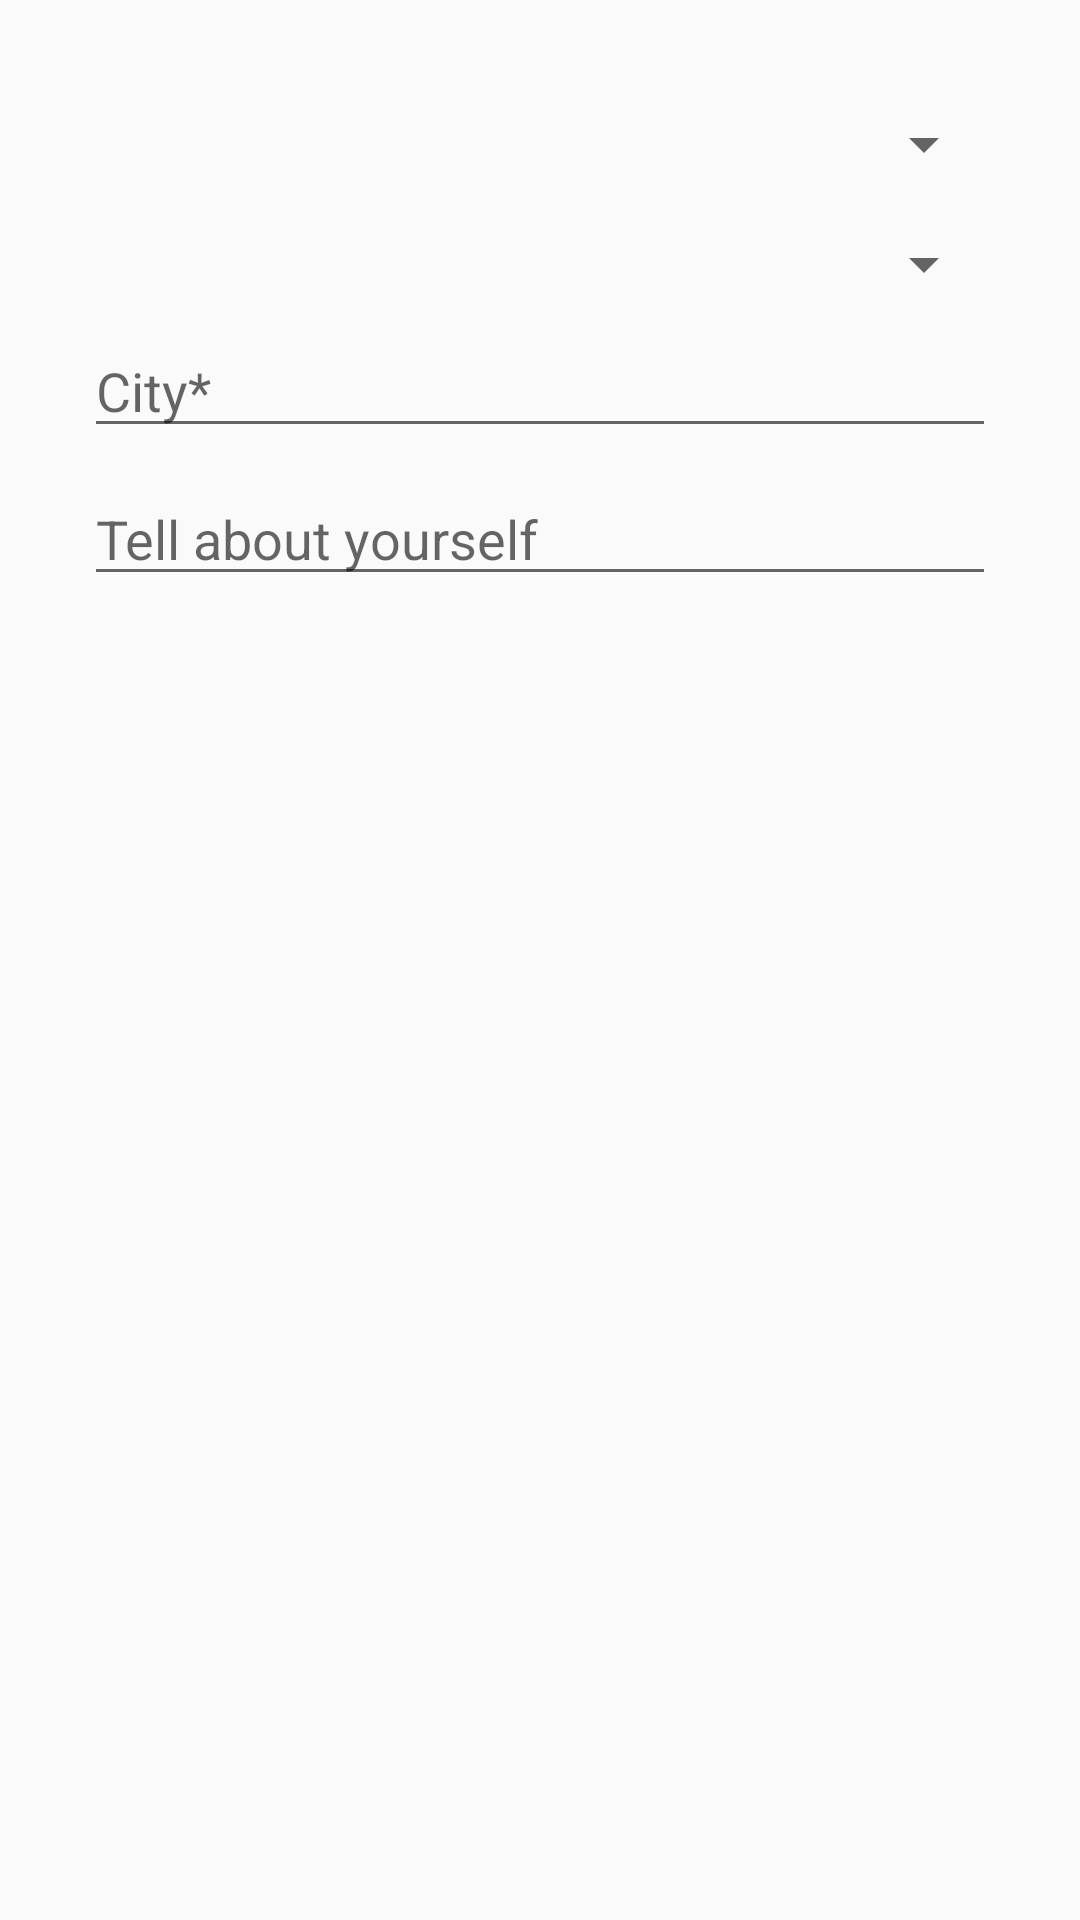

This screen was rendered from an Android layout file. Write that file and the resources it references.
<!-- AndroidManifest.xml: application theme AppTheme -->
<!-- res/layout/edit_account_dialog.xml -->
<?xml version="1.0" encoding="utf-8"?>
<LinearLayout xmlns:android="http://schemas.android.com/apk/res/android"
    android:layout_width="match_parent"
    android:layout_height="match_parent"
    android:padding="8dp"
    android:orientation="vertical">

        <LinearLayout
            android:orientation="vertical"
            android:layout_width="match_parent"
            android:layout_height="wrap_content"
            android:layout_gravity="center_horizontal"
            android:padding="20dp">

            

            <Spinner
                android:id="@+id/country"
                android:layout_width="match_parent"
                android:layout_height="wrap_content"
                android:layout_marginTop="8dp" />

            <Spinner
                android:id="@+id/region"
                android:layout_marginTop="16dp"
                android:layout_width="match_parent"
                android:layout_height="wrap_content"/>

            <EditText
                android:id="@+id/city"
                android:layout_marginTop="8dp"
                android:layout_width="match_parent"
                android:layout_height="wrap_content"
                android:hint="@string/city_hint"/>
            

            <EditText
                android:layout_marginTop="8dp"
                android:id="@+id/about_edit_text"
                android:layout_width="match_parent"
                android:layout_height="wrap_content"
                android:hint="@string/about_hint"
                android:inputType="text" />
        </LinearLayout>
</LinearLayout>
<!-- resources referenced by this layout -->
<resources>
  <string-array name="sex_for_spinner">
          <item>Male</item>
          <item>Female</item>
      </string-array>
  <color name="chat_text">#ffffff</color>
  <!-- drawable edit_button (drawable) -->
  <?xml version="1.0" encoding="utf-8"?>
  <shape
      xmlns:android="http://schemas.android.com/apk/res/android"
      android:shape="rectangle">
      <corners
          android:radius="10dp"
         />
      <solid
          android:color="?attr/colorAccent"
          />
  </shape>
  <string name="about_hint">Tell about yourself</string>
  <string name="age_reg_hint">Age*</string>
  <string name="city_hint">City*</string>
  <string name="date_birth">Add age</string>
  <string name="name_hint">Name*</string>
  <string name="surname_hint">Surname</string>
  <style name="AppTheme" parent="Theme.AppCompat.Light.NoActionBar">
          
          <item name="colorPrimary">#2196F3</item>
          <item name="colorPrimaryDark">#1976D2</item>
          <item name="colorAccent">#3a75c4</item>
          <item name="android:actionMenuTextColor">@color/chat_text</item>
          <item name="actionMenuTextAppearance">@style/menu_text_style</item>
      </style>
  <style name="menu_text_style" parent="@android:style/TextAppearance.DeviceDefault.Widget.ActionBar.Menu">
          <item name="android:textSize">18dp</item>
      </style>
</resources>
